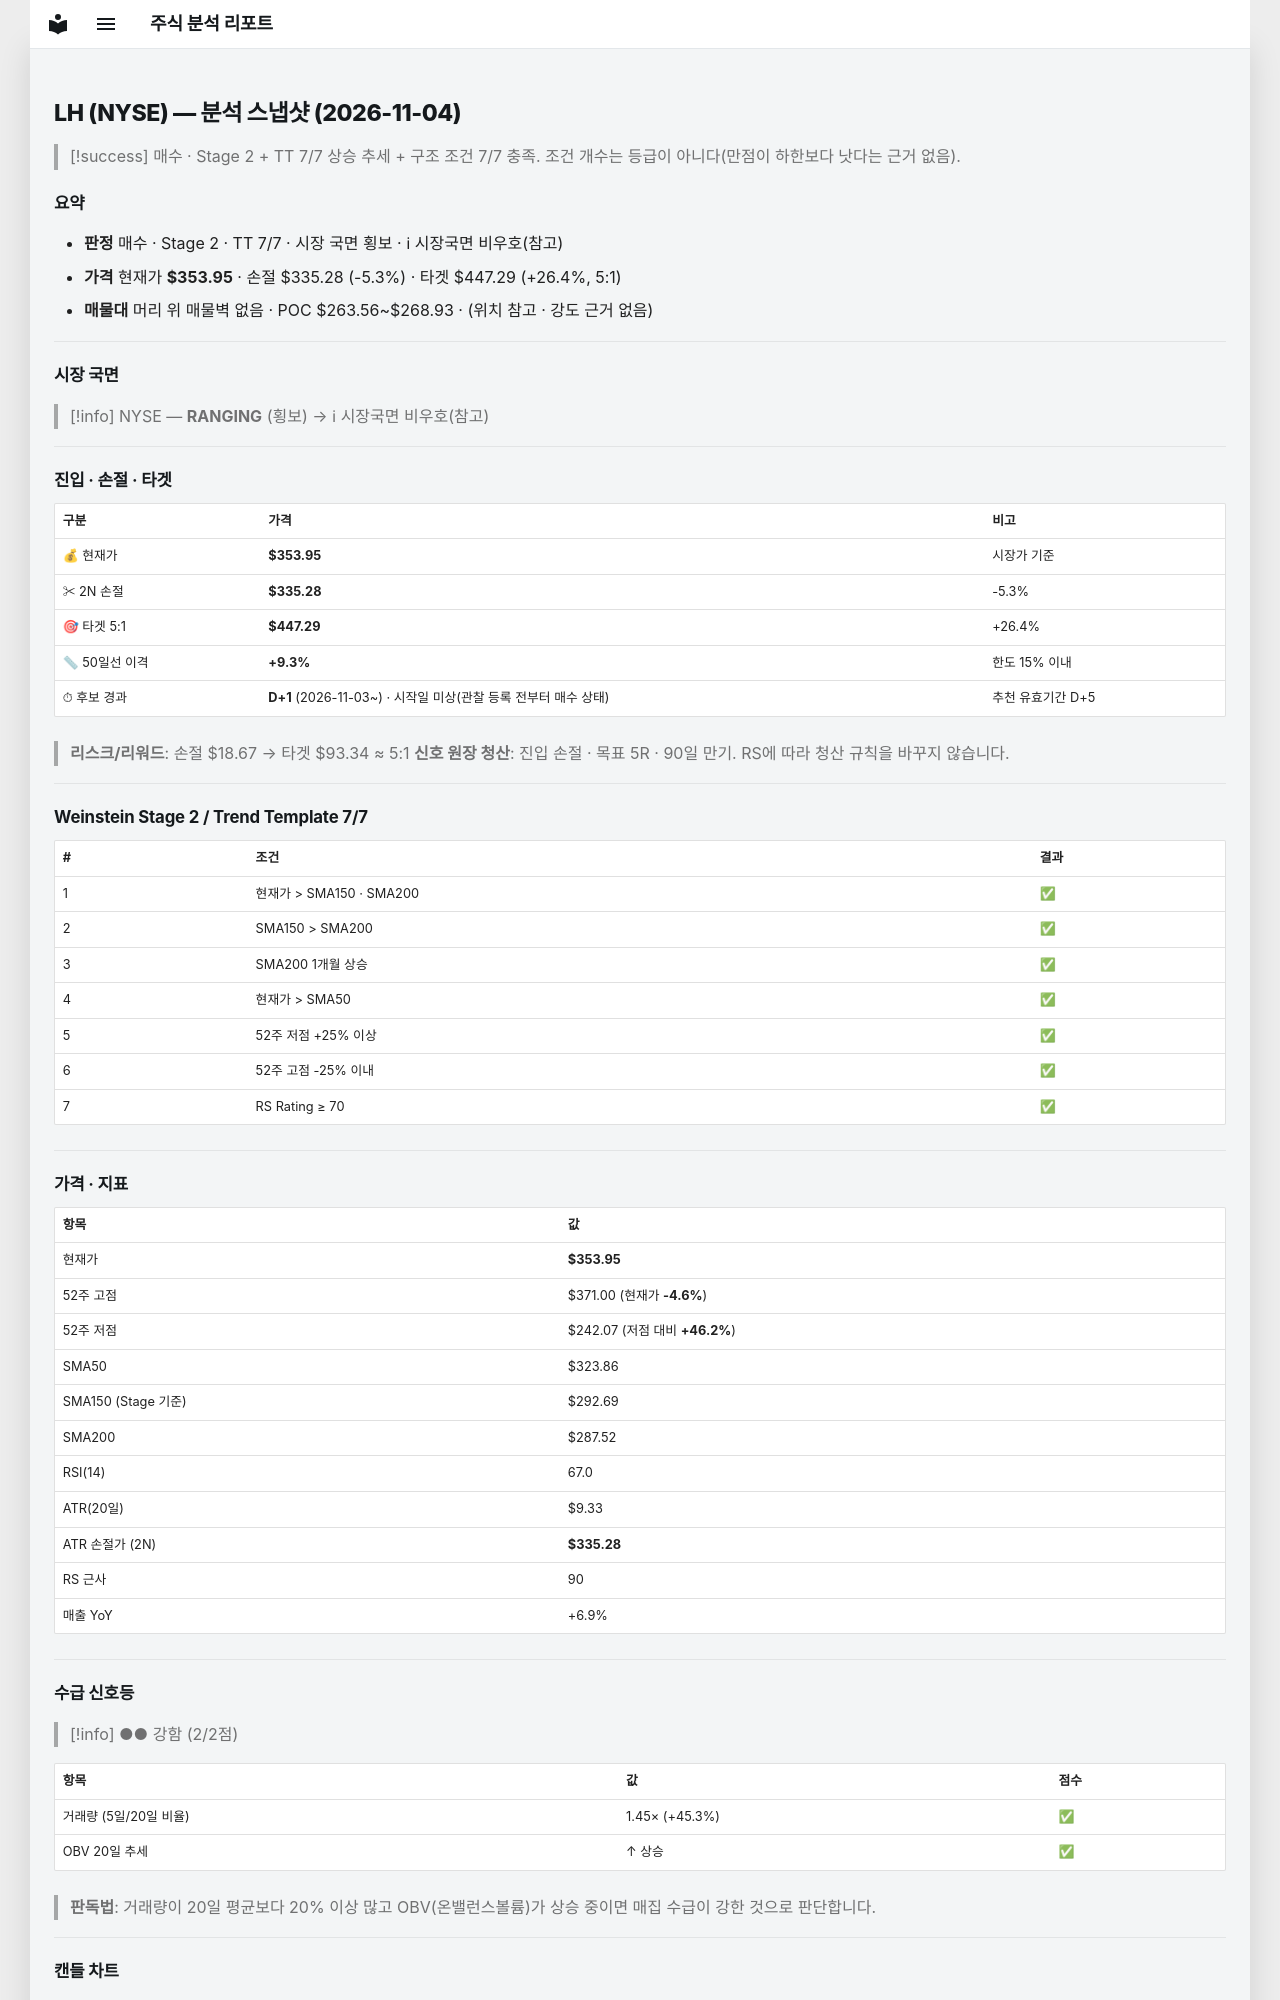

repository: soloandco/stock-reports · page: snapshots/LH-2026-11-04/index.html · generator: mkdocs

---
type: analysis-snapshot
title: LH 분석 스냅샷
ticker: LH
market: NYSE
created: 2026-11-04
updated: 2026-11-04
bar-date: 2026-11-03
verdict: 매수후보
real-rr: 0.91
sma50-gap-pct: 9.3
candidate-days: 1
candidate-since: 2026-11-03
candidate-start-unknown: true
weekly-position: 돌파후되돌림
weekly-overhead-price: 371.00
weekly-overhead-pct: 4.8
stage: 2
trend-template-score: 7
tt-max: 7
ma-set: sma-50-150-200
price: 353.95001220703125
stop-price: 335.2817814830832
market-regime: RANGING
supply-demand-score: 2/2
supply-demand-label: 강함
status: tracking
tags:
  - stock-agent
  - watchlist
  - LH
  - analysis
related:
  - "[[analysis-template]]"
---

# LH (NYSE) — 분석 스냅샷 (2026-11-04)

> [!success] 매수 · Stage 2 + TT 7/7
> 상승 추세 + 구조 조건 7/7 충족. 조건 개수는 등급이 아니다(만점이 하한보다 낫다는 근거 없음).

## 요약

- **판정** 매수 · Stage 2 · TT 7/7 · 시장 국면 횡보 · ℹ 시장국면 비우호(참고)
- **가격** 현재가 **$353.95** · 손절 $335.28 (-5.3%) · 타겟 $447.29 (+26.4%, 5:1)
- **매물대** 머리 위 매물벽 없음 · POC $263.56~$268.93 · (위치 참고 · 강도 근거 없음)

---

## 시장 국면

> [!info] NYSE — **RANGING** (횡보) → ℹ 시장국면 비우호(참고)

---

## 진입 · 손절 · 타겟

| 구분 | 가격 | 비고 |
|------|------|------|
| 💰 현재가 | **$353.95** | 시장가 기준 |
| ✂ 2N 손절 | **$335.28** | -5.3% |
| 🎯 타겟 5:1 | **$447.29** | +26.4% |
| 📏 50일선 이격 | **+9.3%** | 한도 15% 이내 |
| ⏱ 후보 경과 | **D+1** (2026-11-03~) · 시작일 미상(관찰 등록 전부터 매수 상태) | 추천 유효기간 D+5 |

> **리스크/리워드**: 손절 $18.67 → 타겟 $93.34 ≈ 5:1
> **신호 원장 청산**: 진입 손절 · 목표 5R · 90일 만기. RS에 따라 청산 규칙을 바꾸지 않습니다.

---

## Weinstein Stage 2 / Trend Template 7/7

| # | 조건 | 결과 |
|---|------|------|
| 1 | 현재가 > SMA150 · SMA200 | ✅ |
| 2 | SMA150 > SMA200 | ✅ |
| 3 | SMA200 1개월 상승 | ✅ |
| 4 | 현재가 > SMA50 | ✅ |
| 5 | 52주 저점 +25% 이상 | ✅ |
| 6 | 52주 고점 -25% 이내 | ✅ |
| 7 | RS Rating ≥ 70 | ✅ |

---

## 가격 · 지표

| 항목 | 값 |
|------|---|
| 현재가 | **$353.95** |
| 52주 고점 | $371.00 (현재가 **-4.6%**) |
| 52주 저점 | $242.07 (저점 대비 **+46.2%**) |
| SMA50 | $323.86 |
| SMA150 (Stage 기준) | $292.69 |
| SMA200 | $287.52 |
| RSI(14) | 67.0 |
| ATR(20일) | $9.33 |
| ATR 손절가 (2N) | **$335.28** |
| RS 근사 | 90 |
| 매출 YoY | +6.9% |

---
## 수급 신호등

> [!info] ●● 강함 (2/2점)

| 항목 | 값 | 점수 |
|------|------|------|
| 거래량 (5일/20일 비율) | 1.45× (+45.3%) | ✅ |
| OBV 20일 추세 | ↑ 상승 | ✅ |

> **판독법**: 거래량이 20일 평균보다 20% 이상 많고 OBV(온밸런스볼륨)가 상승 중이면 매집 수급이 강한 것으로 판단합니다.

---
